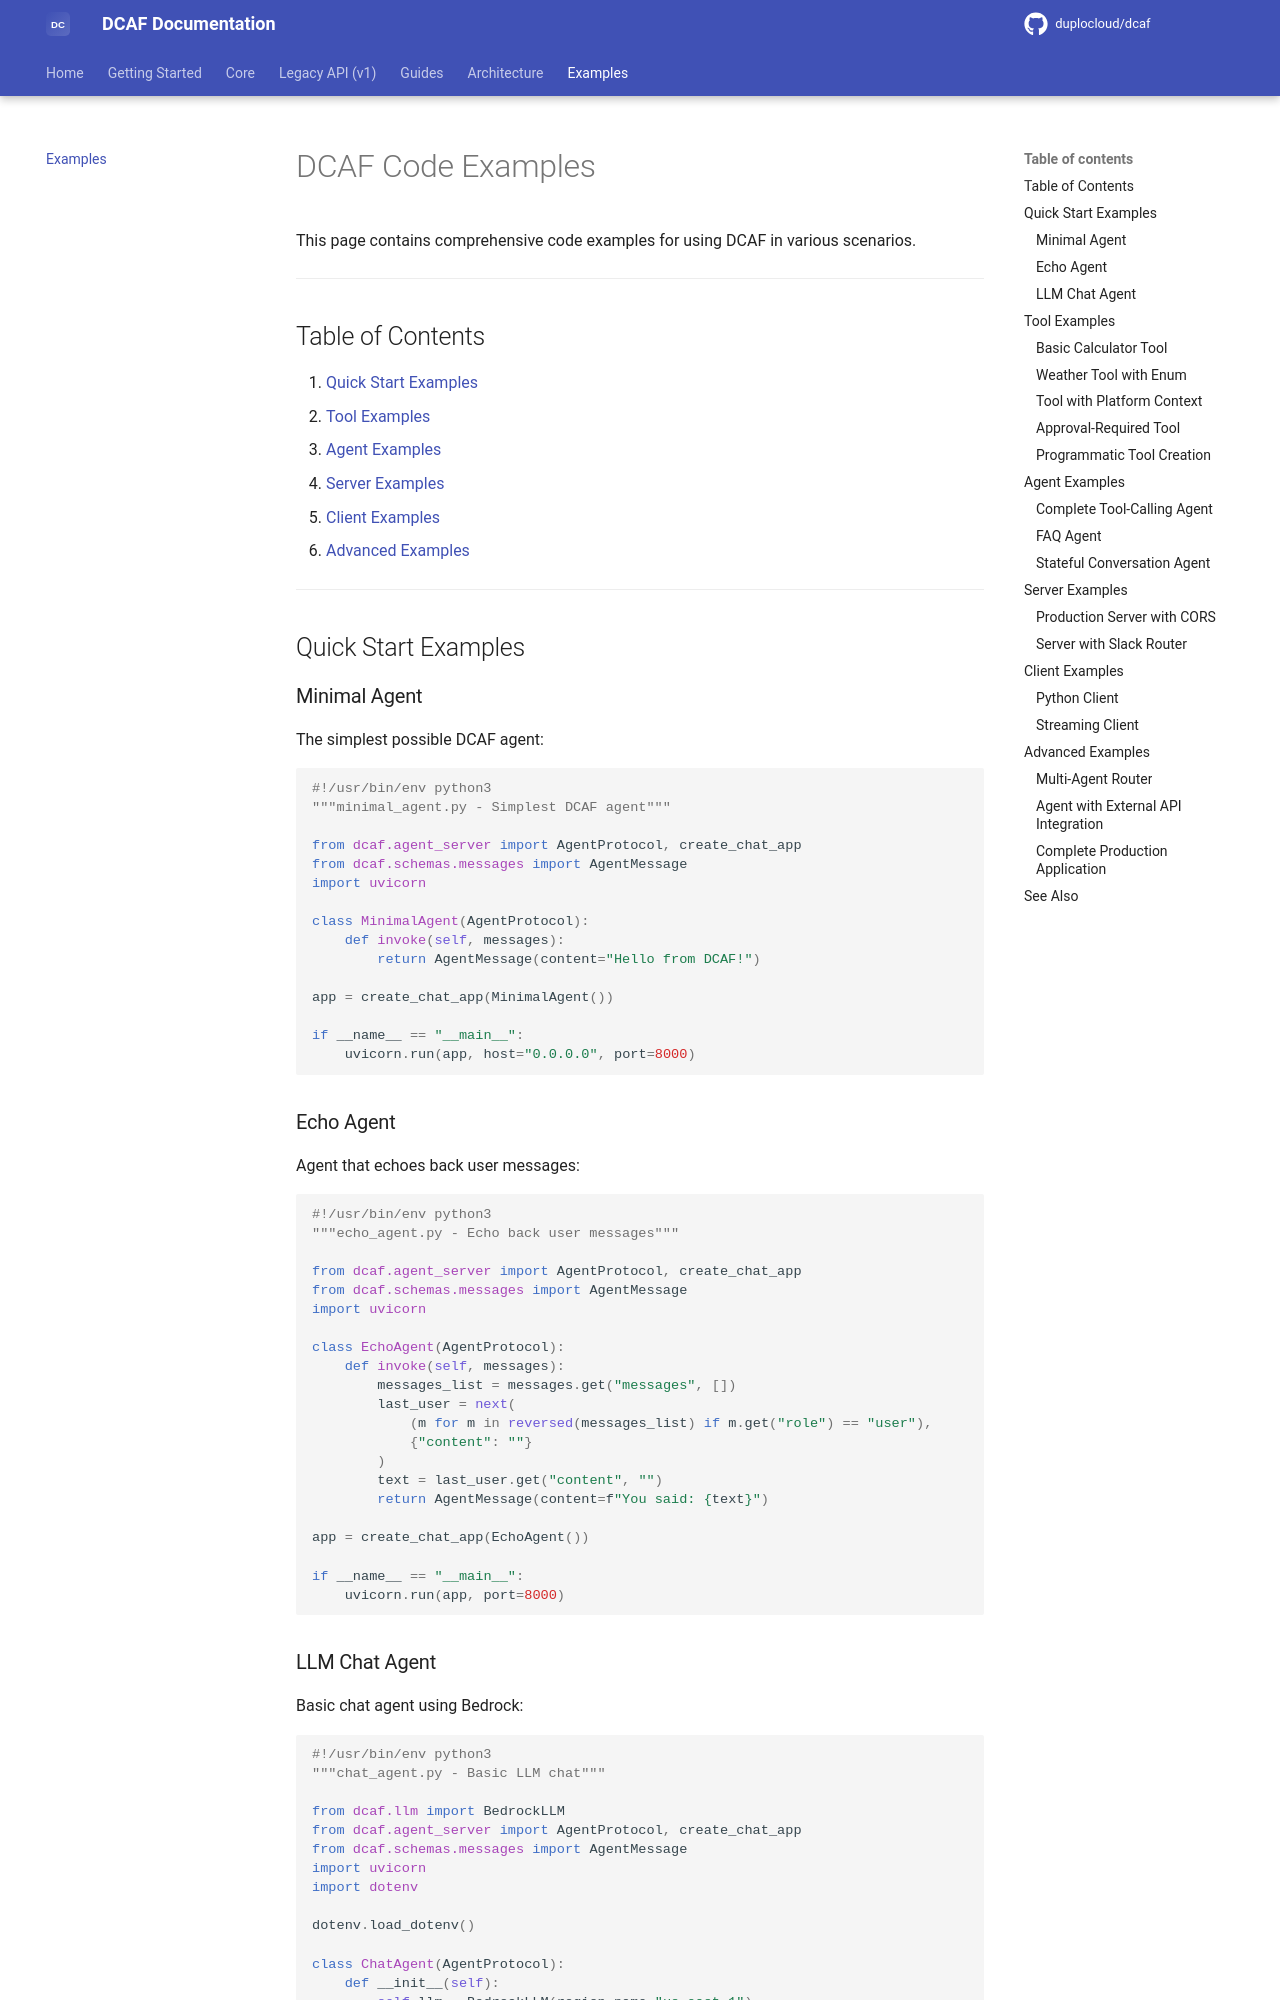

repository: duplocloud/dcaf · page: main/examples/examples/index.html · generator: mkdocs

# DCAF Code Examples

This page contains comprehensive code examples for using DCAF in various scenarios.

---

## Table of Contents

1. [Quick Start Examples](#quick-start-examples)
2. [Tool Examples](#tool-examples)
3. [Agent Examples](#agent-examples)
4. [Server Examples](#server-examples)
5. [Client Examples](#client-examples)
6. [Advanced Examples](#advanced-examples)

---

## Quick Start Examples

### Minimal Agent

The simplest possible DCAF agent:

```python
#!/usr/bin/env python3
"""minimal_agent.py - Simplest DCAF agent"""

from dcaf.agent_server import AgentProtocol, create_chat_app
from dcaf.schemas.messages import AgentMessage
import uvicorn

class MinimalAgent(AgentProtocol):
    def invoke(self, messages):
        return AgentMessage(content="Hello from DCAF!")

app = create_chat_app(MinimalAgent())

if __name__ == "__main__":
    uvicorn.run(app, host="0.0.0.0", port=8000)
```

### Echo Agent

Agent that echoes back user messages:

```python
#!/usr/bin/env python3
"""echo_agent.py - Echo back user messages"""

from dcaf.agent_server import AgentProtocol, create_chat_app
from dcaf.schemas.messages import AgentMessage
import uvicorn

class EchoAgent(AgentProtocol):
    def invoke(self, messages):
        messages_list = messages.get("messages", [])
        last_user = next(
            (m for m in reversed(messages_list) if m.get("role") == "user"),
            {"content": ""}
        )
        text = last_user.get("content", "")
        return AgentMessage(content=f"You said: {text}")

app = create_chat_app(EchoAgent())

if __name__ == "__main__":
    uvicorn.run(app, port=8000)
```
